The GitHub repository ameenaquadrishhh-glitch/Ample contains a labelled image folder "train_split" with 2 categories: non-violent, violent. Examples follow, each with its label.

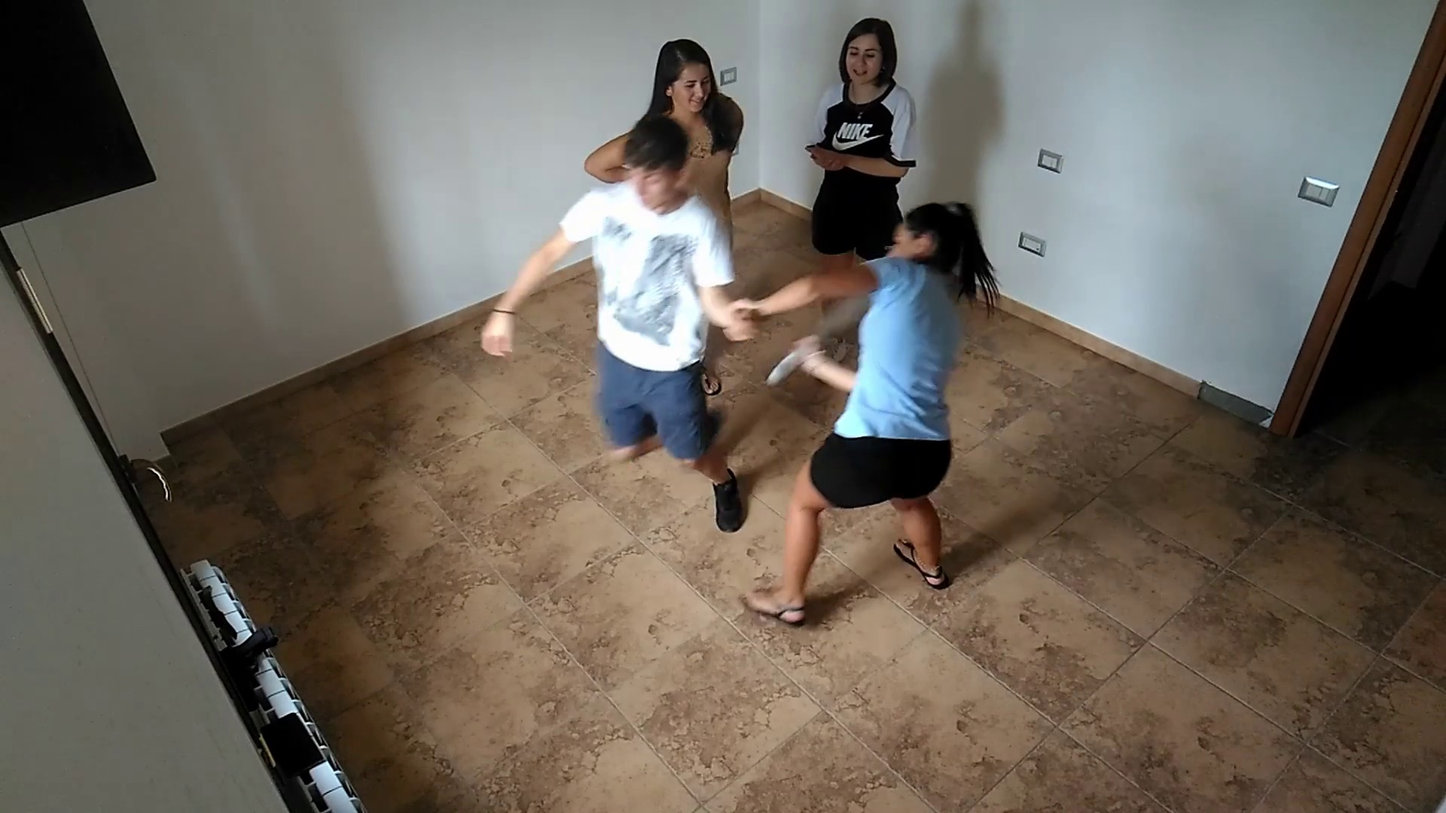
Label: violent

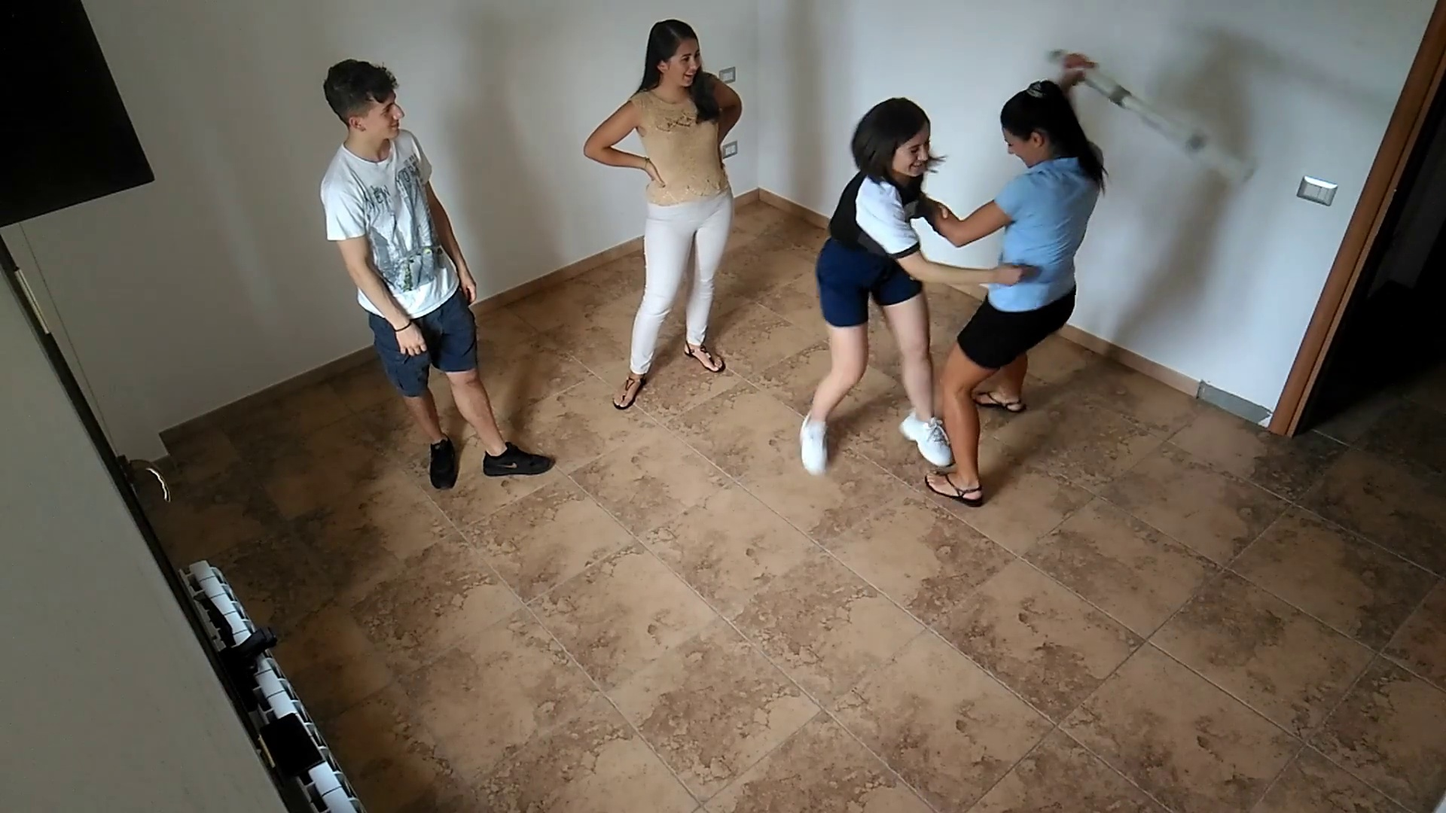
Label: violent

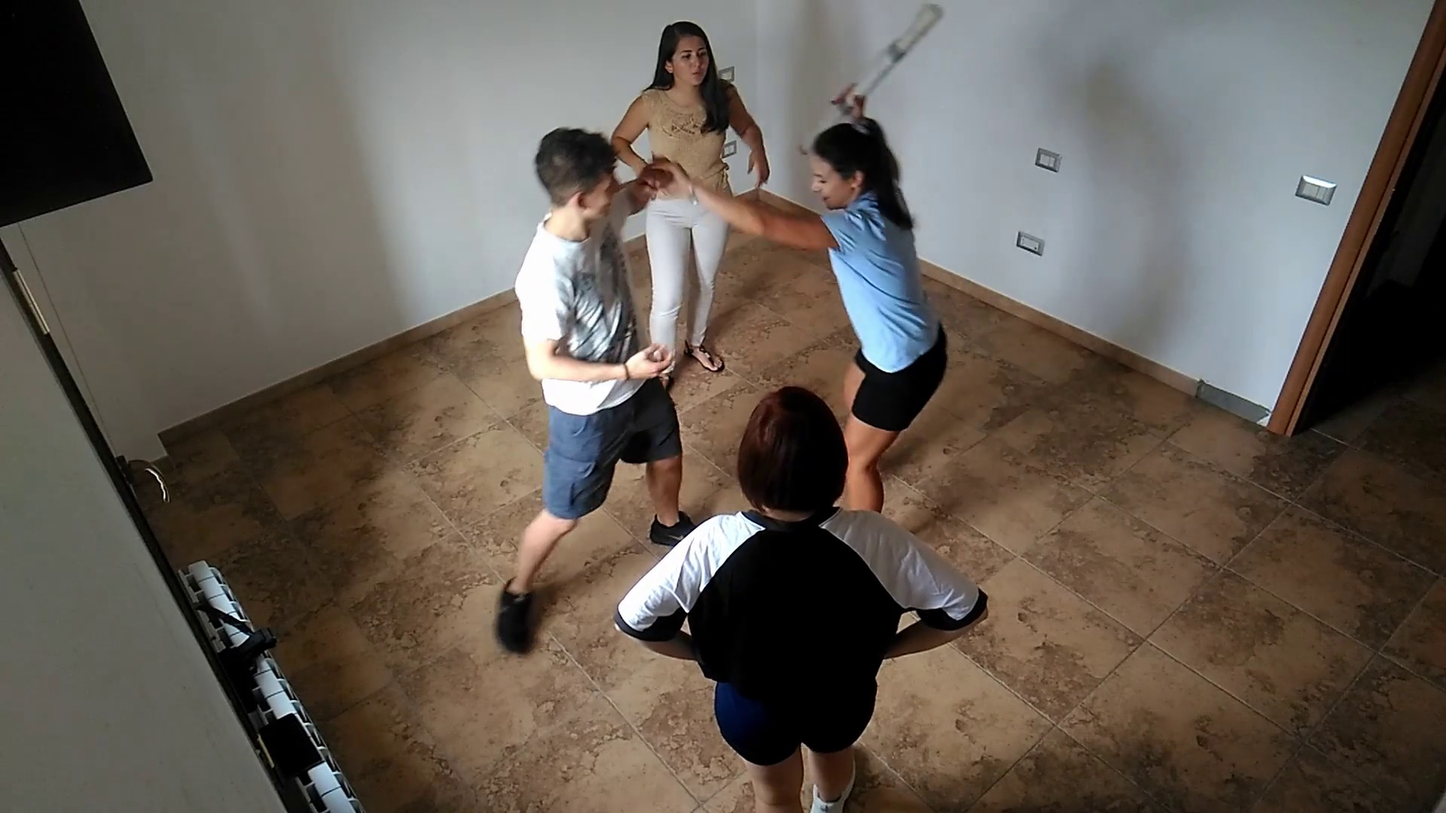
Label: violent

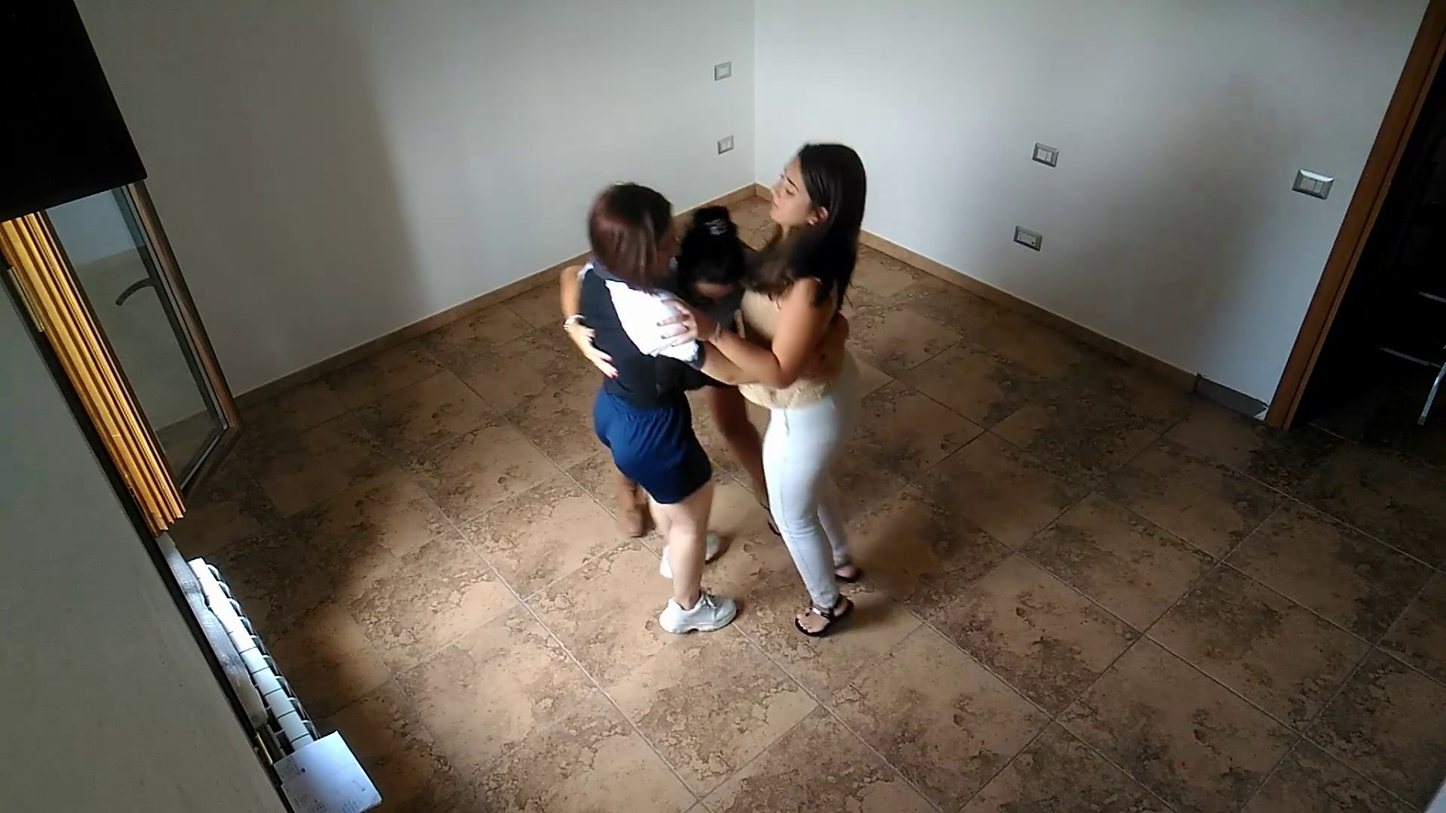
Label: non-violent

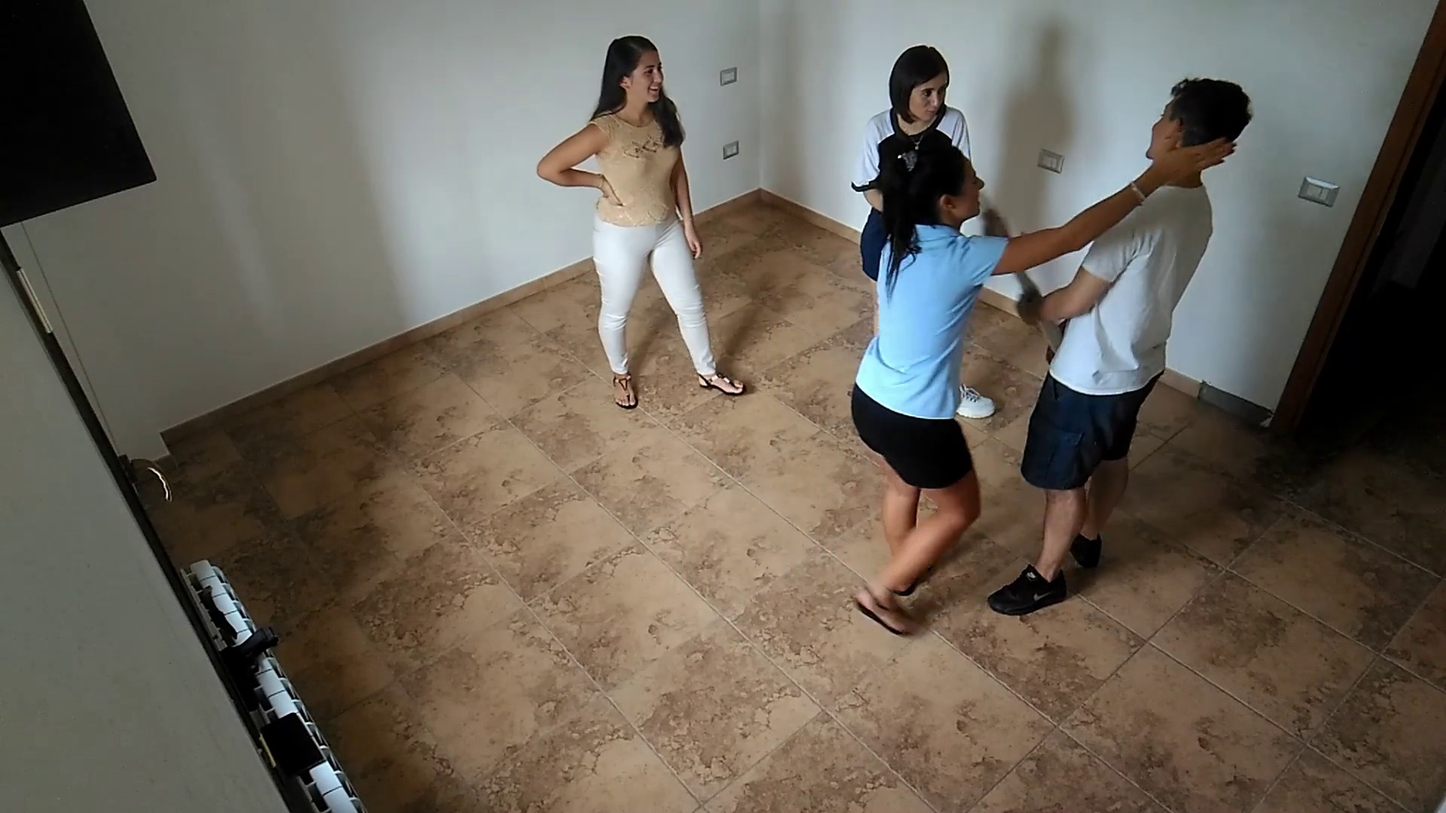
Label: non-violent

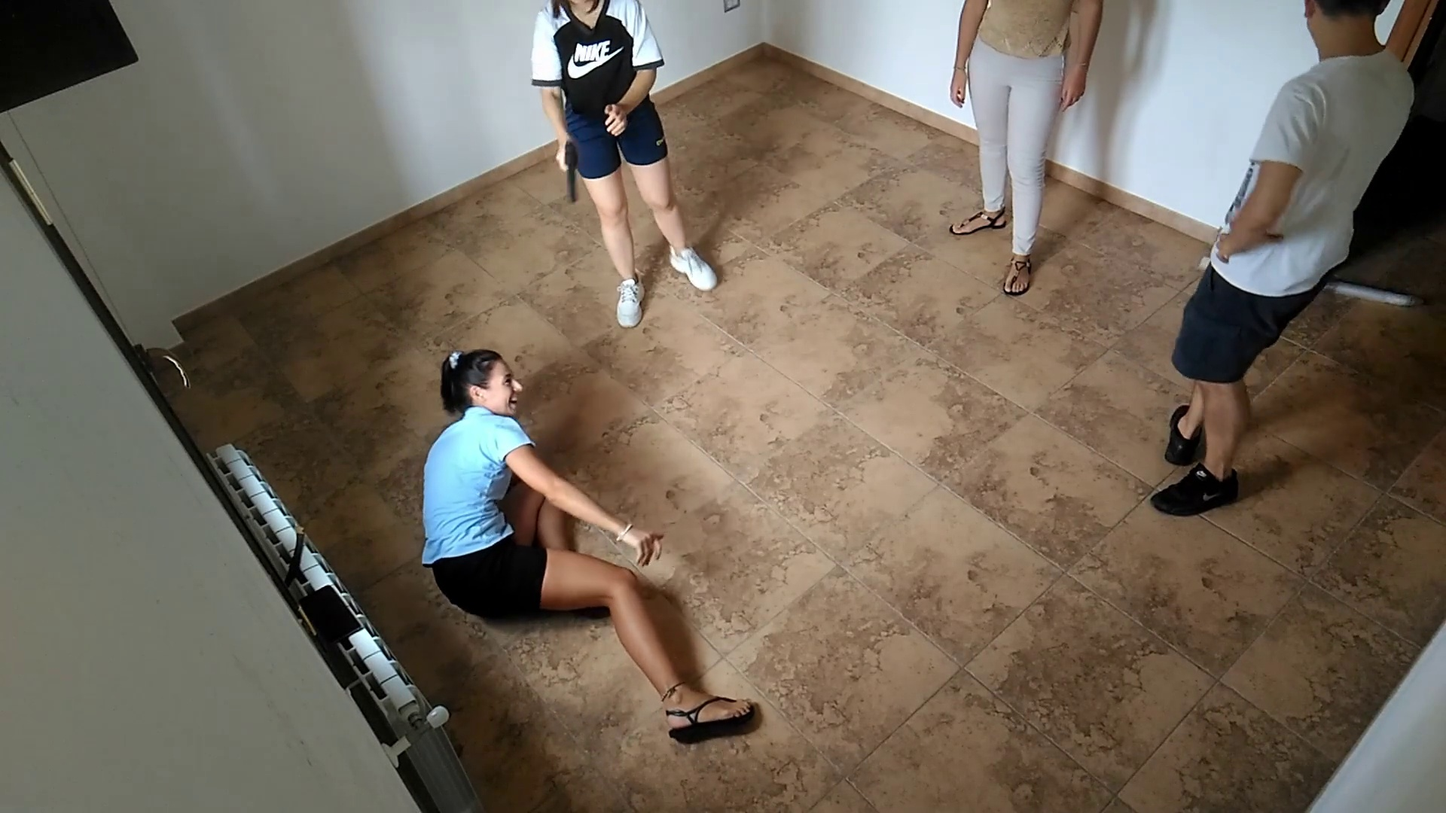
Label: violent
